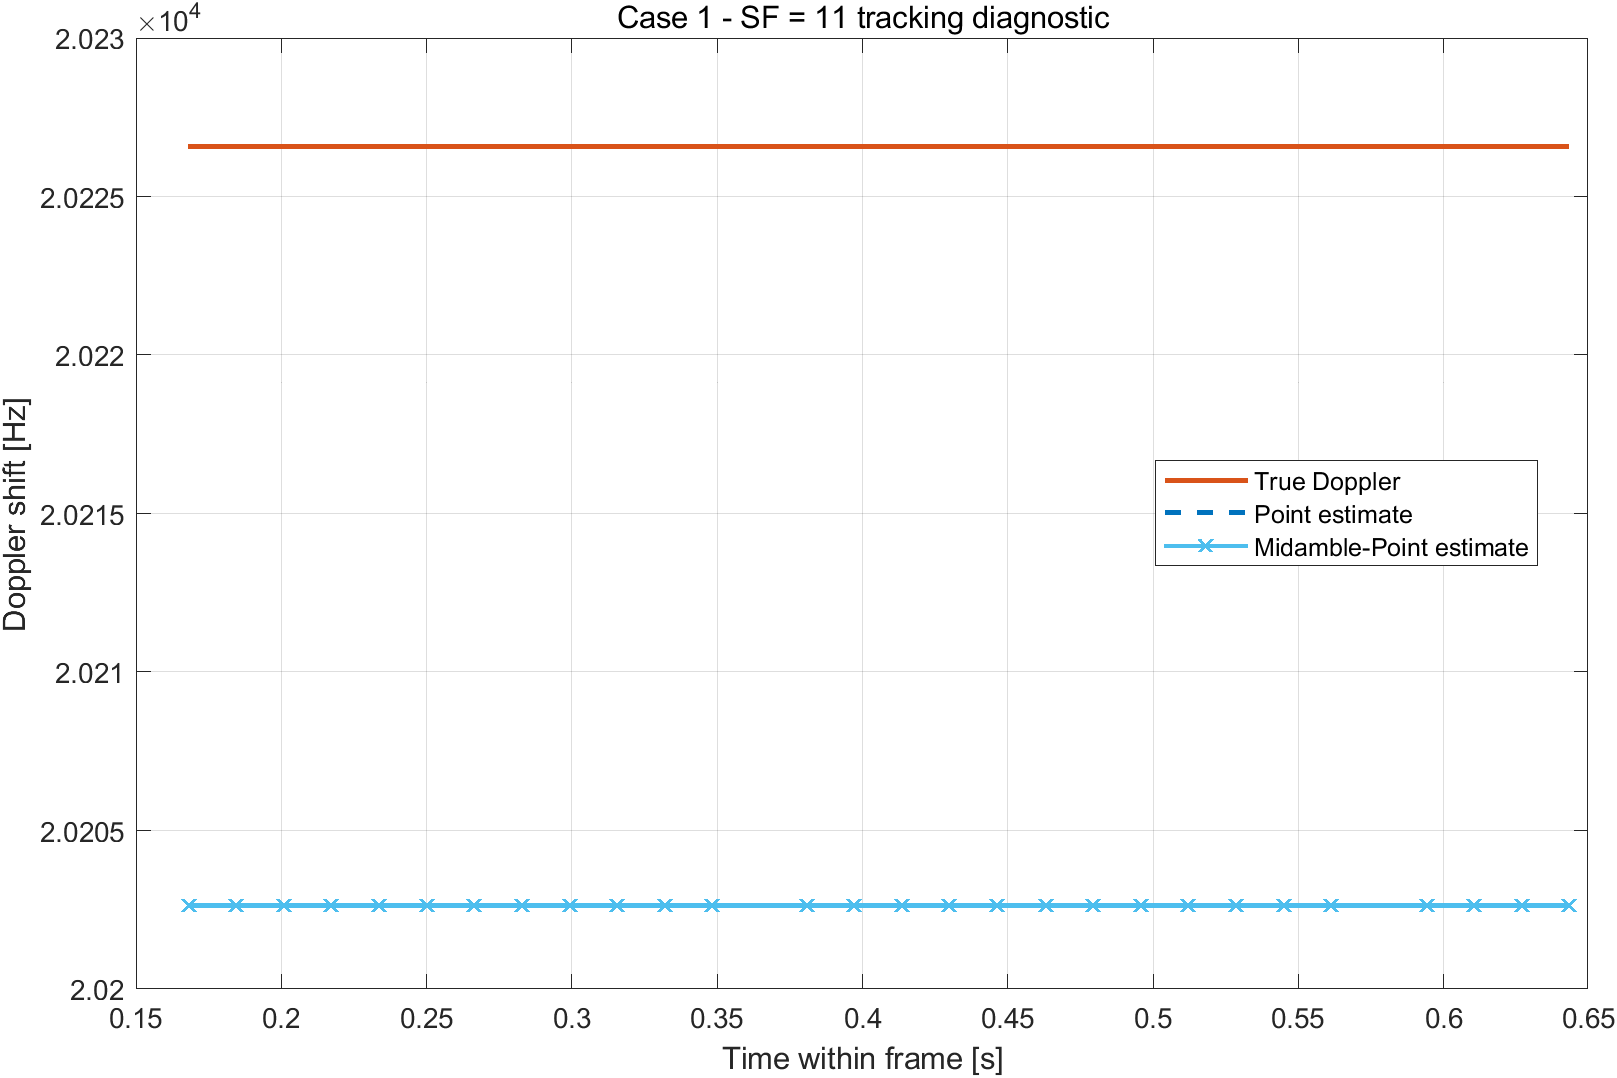

Source data for this figure (header and first rows):
dataTimeS, trueDopplerHz, pointEstimateHz, midamblePointEstimateHz
0.1679, 20227, 20203, 20203
0.1843, 20227, 20203, 20203
0.2007, 20227, 20203, 20203
0.2171, 20227, 20203, 20203
0.2335, 20227, 20203, 20203
0.2499, 20227, 20203, 20203
0.2662, 20227, 20203, 20203
0.2826, 20227, 20203, 20203
0.299, 20227, 20203, 20203
0.3154, 20227, 20203, 20203
0.3318, 20227, 20203, 20203
0.3482, 20227, 20203, 20203
0.3809, 20227, 20203, 20203
0.3973, 20227, 20203, 20203
0.4137, 20227, 20203, 20203
0.4301, 20227, 20203, 20203
0.4465, 20227, 20203, 20203
0.4628, 20227, 20203, 20203
0.4792, 20227, 20203, 20203
0.4956, 20227, 20203, 20203
0.512, 20227, 20203, 20203
0.5284, 20227, 20203, 20203
0.5448, 20227, 20203, 20203
0.5612, 20227, 20203, 20203
0.5939, 20227, 20203, 20203
0.6103, 20227, 20203, 20203
0.6267, 20227, 20203, 20203
0.6431, 20227, 20203, 20203
